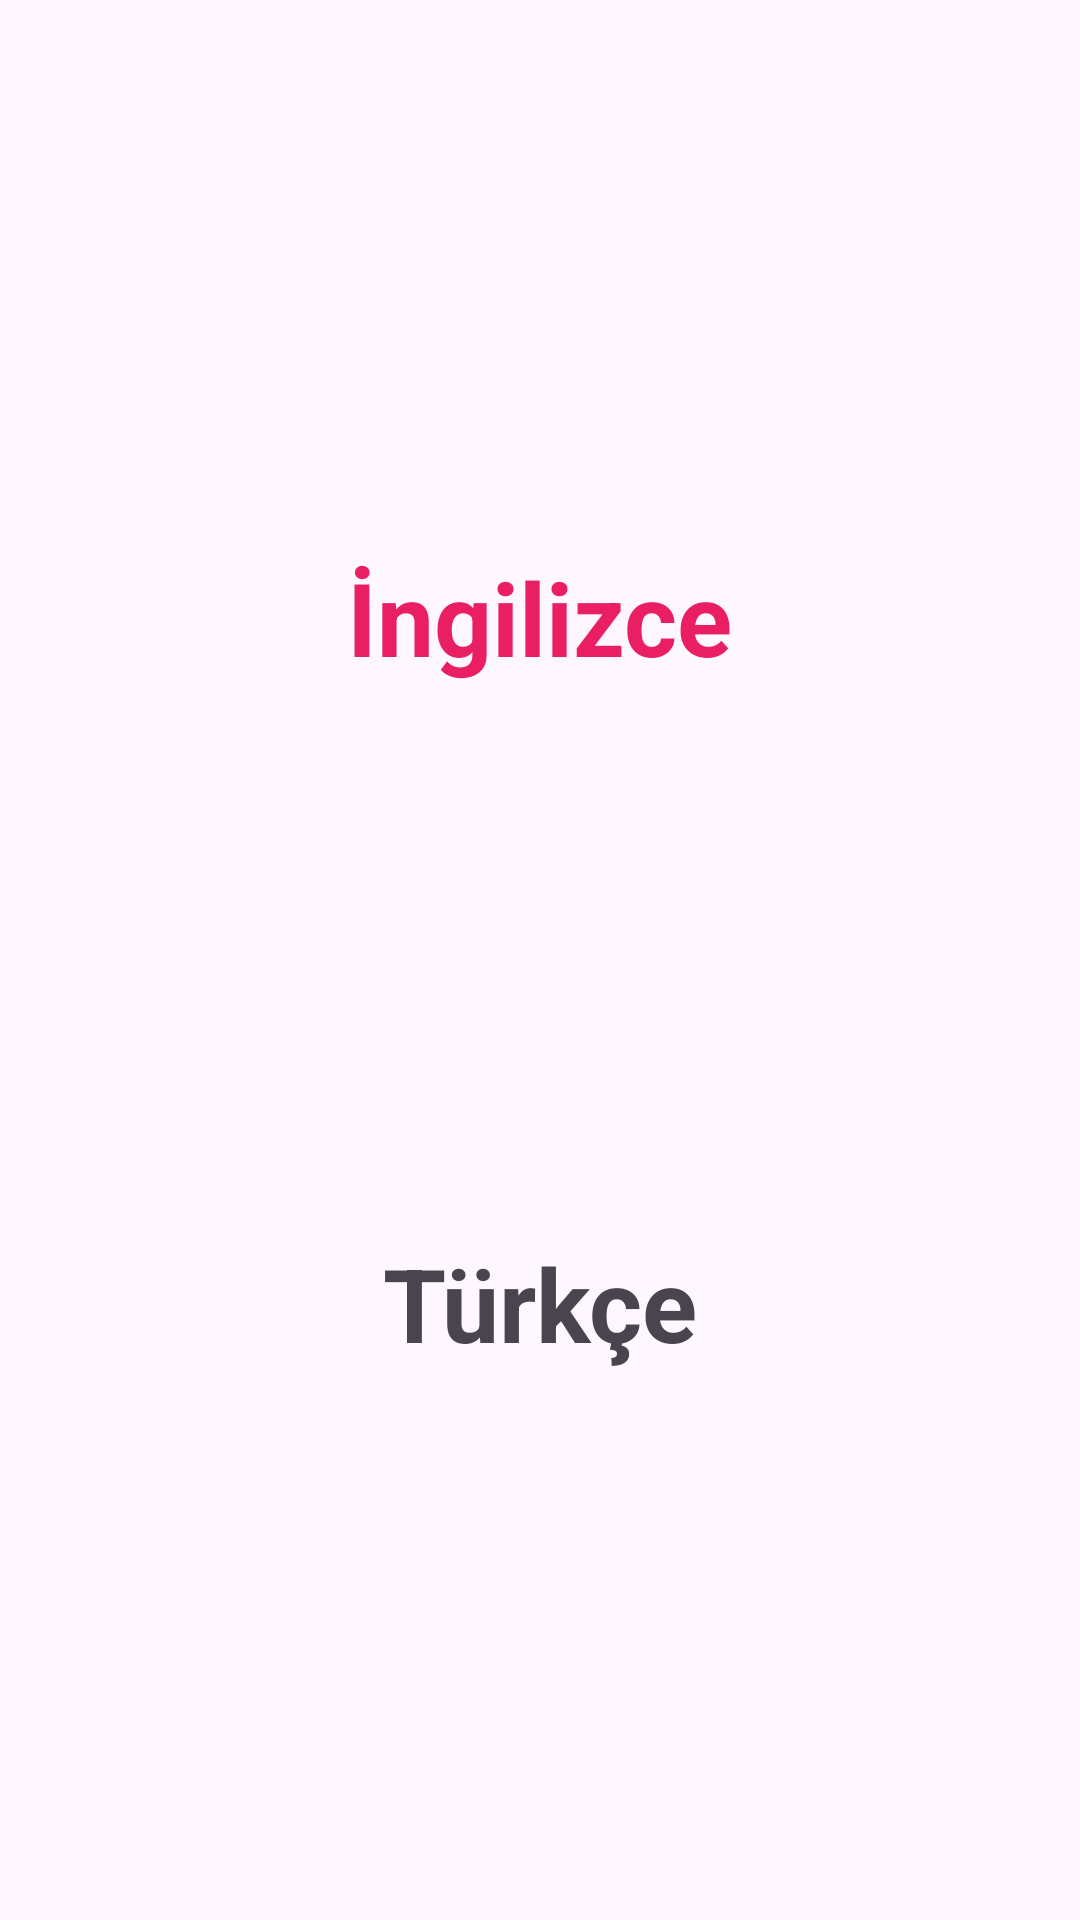

Android layout source for this screen:
<!-- AndroidManifest.xml: application theme Theme.SozlukUygulamasi2 -->
<!-- res/layout/activity_detay.xml -->
<?xml version="1.0" encoding="utf-8"?>
<androidx.constraintlayout.widget.ConstraintLayout xmlns:android="http://schemas.android.com/apk/res/android"
    xmlns:app="http://schemas.android.com/apk/res-auto"
    xmlns:tools="http://schemas.android.com/tools"
    android:layout_width="match_parent"
    android:layout_height="match_parent"
    tools:context=".DetayActivity">

    <TextView
        android:id="@+id/textViewIngilizceDetay"
        android:layout_width="wrap_content"
        android:layout_height="wrap_content"
        android:text="İngilizce"
        android:textColor="#E91E63"
        android:textColorHint="#E91E63"
        android:textSize="34sp"
        android:textStyle="bold"
        app:layout_constraintBottom_toTopOf="@+id/textViewTurkceDetay"
        app:layout_constraintEnd_toEndOf="parent"
        app:layout_constraintHorizontal_bias="0.5"
        app:layout_constraintStart_toStartOf="parent"
        app:layout_constraintTop_toTopOf="parent" />

    <TextView
        android:id="@+id/textViewTurkceDetay"
        android:layout_width="wrap_content"
        android:layout_height="wrap_content"
        android:text="Türkçe"
        android:textSize="34sp"
        android:textStyle="bold"
        app:layout_constraintBottom_toBottomOf="parent"
        app:layout_constraintEnd_toEndOf="parent"
        app:layout_constraintHorizontal_bias="0.5"
        app:layout_constraintStart_toStartOf="parent"
        app:layout_constraintTop_toBottomOf="@+id/textViewIngilizceDetay" />
</androidx.constraintlayout.widget.ConstraintLayout>
<!-- resources referenced by this layout -->
<resources>
  <style name="Theme.SozlukUygulamasi2" parent="Base.Theme.SozlukUygulamasi2" />
  <style name="Base.Theme.SozlukUygulamasi2" parent="Theme.Material3.DayNight.NoActionBar">
          
          
      </style>
</resources>
